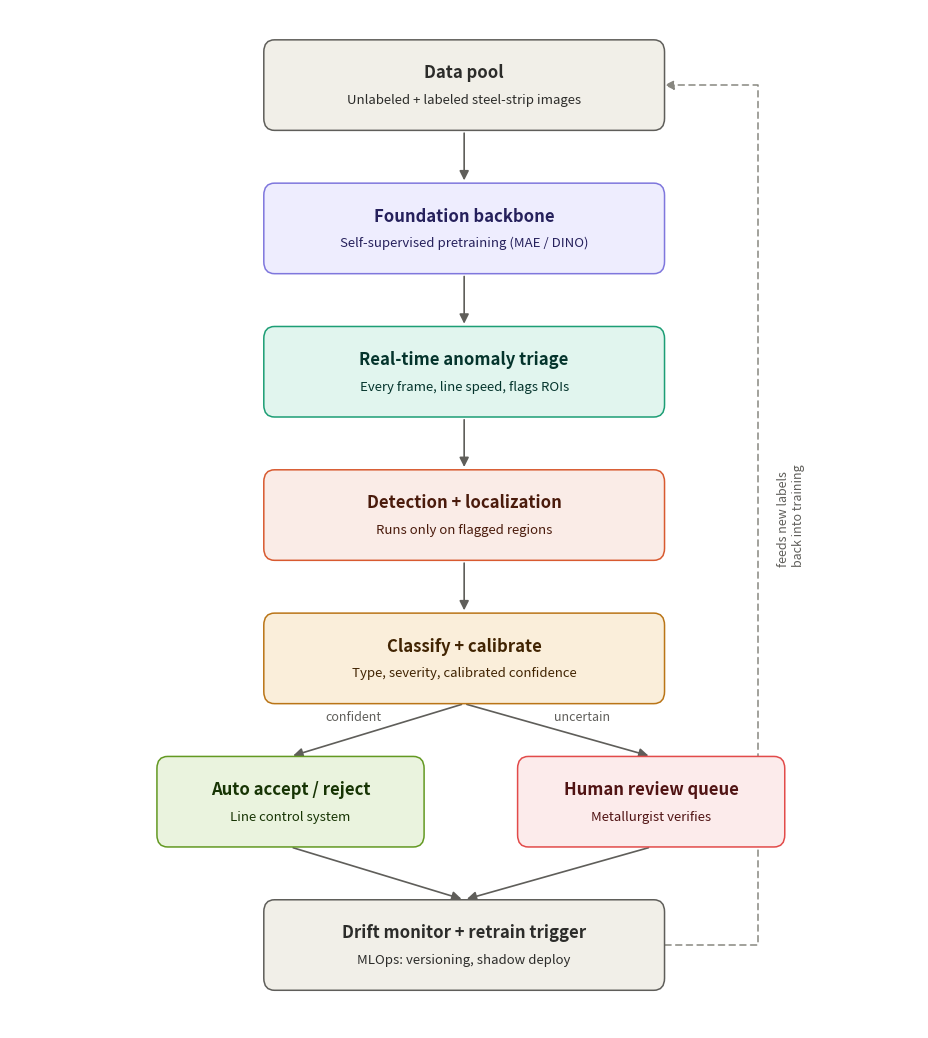

Write Python code to recreate this figure. (Note: this script raises an exception after producing the figure.)
"""
generate_architecture_diagram.py — builds docs/architecture.png: the
seven-stage production cascade (data pool -> foundation backbone -> anomaly
triage -> detection -> classification -> confidence-gated decision -> MLOps
loop back to the data pool).

Run once to regenerate the diagram after any architectural change:
    python docs/generate_architecture_diagram.py
"""

import matplotlib.pyplot as plt
from matplotlib.patches import FancyArrowPatch, FancyBboxPatch
from matplotlib.path import Path as MplPath

COLORS = {
    "gray": ("#F1EFE8", "#5F5E5A", "#2C2C2A"),
    "purple": ("#EEEDFE", "#7F77DD", "#26215C"),
    "teal": ("#E1F5EE", "#1D9E75", "#04342C"),
    "coral": ("#FAECE7", "#D85A30", "#4A1B0C"),
    "amber": ("#FAEEDA", "#BA7517", "#412402"),
    "green": ("#EAF3DE", "#639922", "#173404"),
    "red": ("#FCEBEB", "#E24B4A", "#501313"),
}

fig, ax = plt.subplots(figsize=(9.5, 10.6))
ax.set_xlim(0, 680)
ax.set_ylim(0, 675)
ax.invert_yaxis()
ax.axis("off")
fig.patch.set_facecolor("white")


def box(x, y, w, h, title, subtitle, color_key, fontsize_title=12, fontsize_sub=9.5):
    fill, stroke, text_color = COLORS[color_key]
    fb = FancyBboxPatch(
        (x, y), w, h,
        boxstyle="round,pad=0,rounding_size=8",
        linewidth=1.1, edgecolor=stroke, facecolor=fill, zorder=2,
    )
    ax.add_patch(fb)
    cy = y + h / 2
    if subtitle:
        ax.text(x + w / 2, cy - 8, title, ha="center", va="center",
                 fontsize=fontsize_title, color=text_color, fontweight="bold", zorder=3)
        ax.text(x + w / 2, cy + 10, subtitle, ha="center", va="center",
                 fontsize=fontsize_sub, color=text_color, zorder=3)
    else:
        ax.text(x + w / 2, cy, title, ha="center", va="center",
                 fontsize=fontsize_title, color=text_color, fontweight="bold", zorder=3)
    return (x + w / 2, y, y + h)  # center-x, top-y, bottom-y


def arrow(x1, y1, x2, y2, style="-|>", lw=1.2, color="#5F5E5A", connectionstyle="arc3,rad=0", ls="-"):
    fa = FancyArrowPatch(
        (x1, y1), (x2, y2), arrowstyle=style, mutation_scale=14,
        linewidth=lw, color=color, connectionstyle=connectionstyle,
        linestyle=ls, zorder=1,
    )
    ax.add_patch(fa)


BOX_W = 300
X0 = 190

# Row 1: Data pool
c1, top1, bot1 = box(X0, 20, BOX_W, 60, "Data pool",
                      "Unlabeled + labeled steel-strip images", "gray")

# Row 2: Foundation backbone
c2, top2, bot2 = box(X0, 115, BOX_W, 60, "Foundation backbone",
                      "Self-supervised pretraining (MAE / DINO)", "purple")
arrow(c1, bot1, c2, top2)

# Row 3: Anomaly triage
c3, top3, bot3 = box(X0, 210, BOX_W, 60, "Real-time anomaly triage",
                      "Every frame, line speed, flags ROIs", "teal")
arrow(c2, bot2, c3, top3)

# Row 4: Detection + localization
c4, top4, bot4 = box(X0, 305, BOX_W, 60, "Detection + localization",
                      "Runs only on flagged regions", "coral")
arrow(c3, bot3, c4, top4)

# Row 5: Classification + calibration
c5, top5, bot5 = box(X0, 400, BOX_W, 60, "Classify + calibrate",
                      "Type, severity, calibrated confidence", "amber")
arrow(c4, bot4, c5, top5)

# Row 6: Branch — auto accept/reject vs human review
LEFT_X, RIGHT_X = 110, 380
BRANCH_W = 200
c6l, top6l, bot6l = box(LEFT_X, 495, BRANCH_W, 60, "Auto accept / reject",
                         "Line control system", "green")
c6r, top6r, bot6r = box(RIGHT_X, 495, BRANCH_W, 60, "Human review queue",
                         "Metallurgist verifies", "red")
arrow(c5, bot5, c6l, top6l)
arrow(c5, bot5, c6r, top6r)
ax.text((c5 + c6l) / 2 - 18, (bot5 + top6l) / 2 - 6, "confident", fontsize=9, color="#5F5E5A", ha="center")
ax.text((c5 + c6r) / 2 + 18, (bot5 + top6r) / 2 - 6, "uncertain", fontsize=9, color="#5F5E5A", ha="center")

# Row 7: MLOps drift monitor / retrain trigger
c7, top7, bot7 = box(X0, 590, BOX_W, 60, "Drift monitor + retrain trigger",
                      "MLOps: versioning, shadow deploy", "gray")
arrow(c6l, bot6l, c7, top7)
arrow(c6r, bot6r, c7, top7)

# Feedback loop back to data pool, routed along the right margin
loop_x = 560
verts = [
    (X0 + BOX_W, (top7 + bot7) / 2),
    (loop_x, (top7 + bot7) / 2),
    (loop_x, (top1 + bot1) / 2),
    (X0 + BOX_W, (top1 + bot1) / 2),
]
codes = [MplPath.MOVETO, MplPath.LINETO, MplPath.LINETO, MplPath.LINETO]
path = MplPath(verts, codes)
patch = FancyArrowPatch(
    path=path, arrowstyle="-|>", mutation_scale=14, linewidth=1.1,
    color="#888780", linestyle=(0, (4, 3)), zorder=1,
)
ax.add_patch(patch)
ax.text(loop_x + 14, (top1 + bot7) / 2, "feeds new labels\nback into training",
        fontsize=9, color="#5F5E5A", ha="left", va="center", rotation=90)

fig.tight_layout(pad=1.5)
fig.savefig("/home/claude/steel-defect-detector/docs/architecture.png", dpi=200, bbox_inches="tight")
print("Saved docs/architecture.png")
